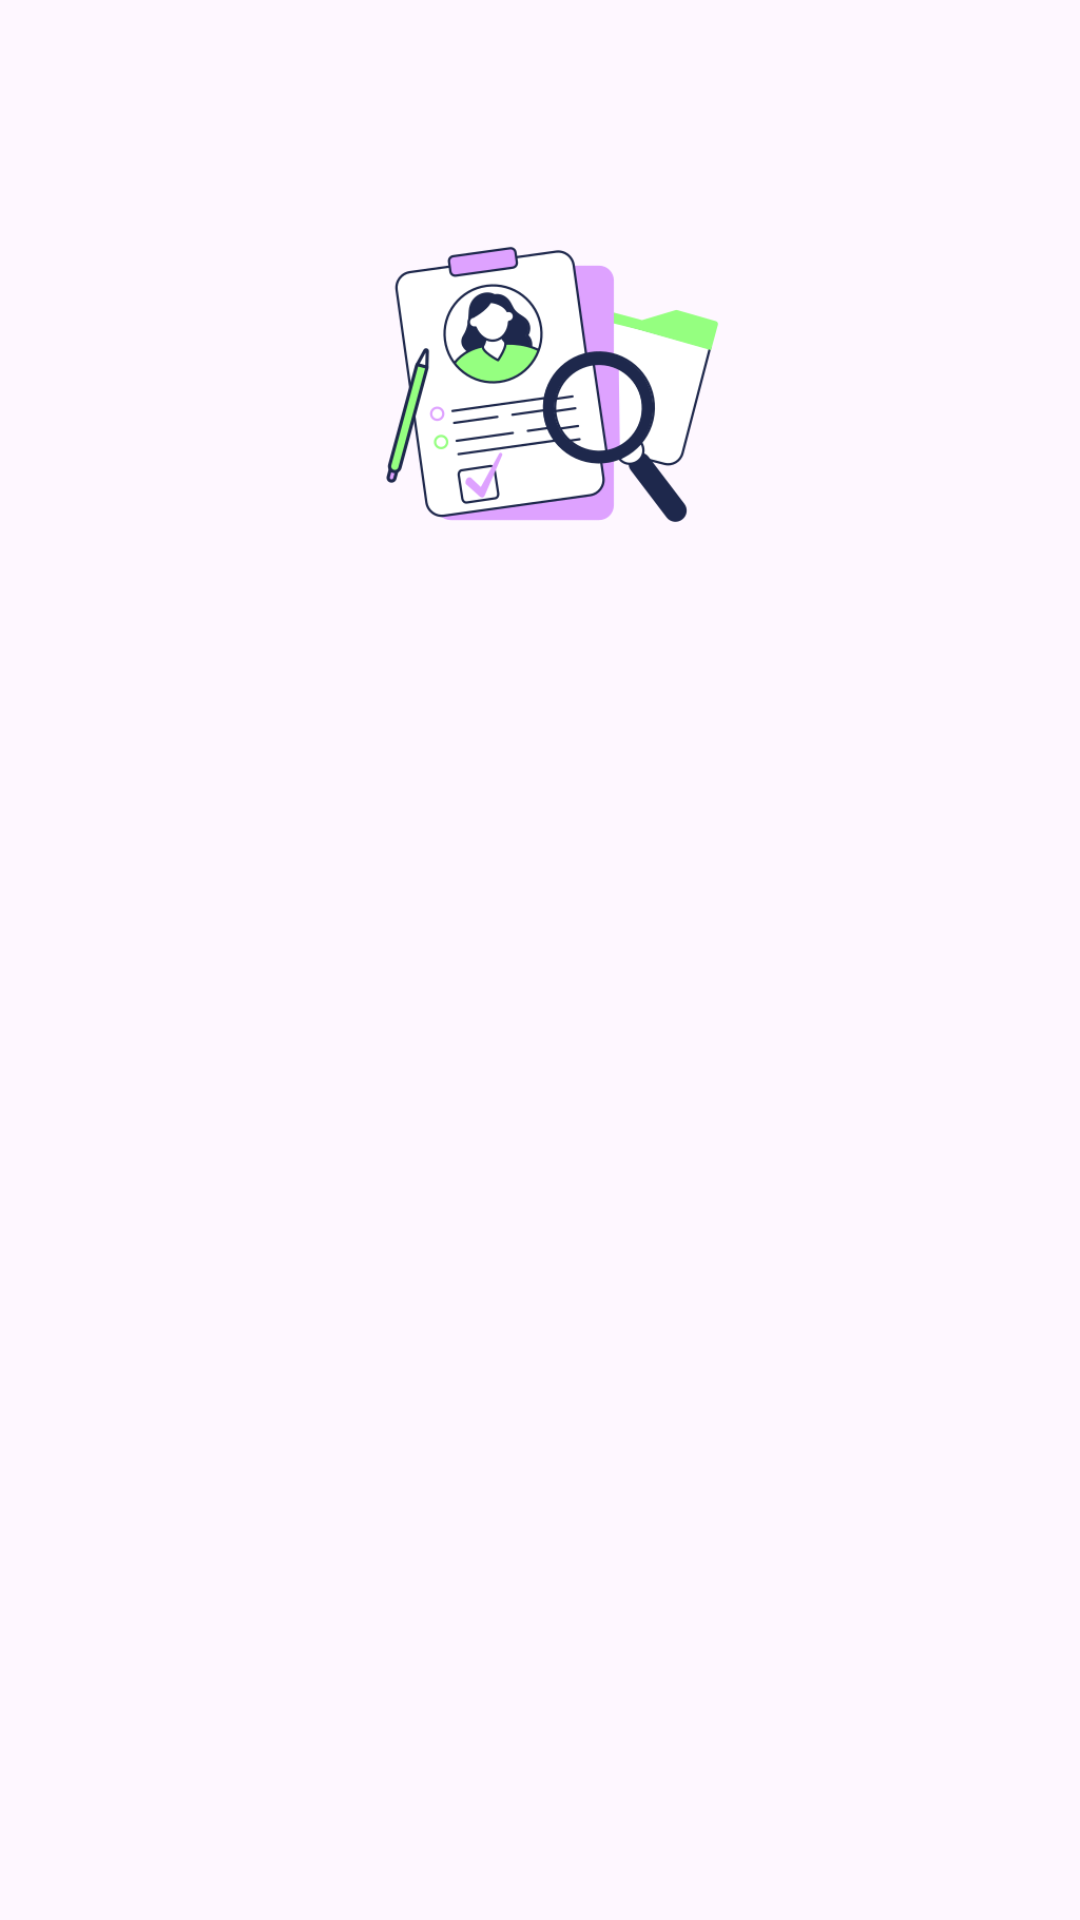

Here is an Android app screen rendered from its layout file. Give the layout XML and the strings, colors and styles it references.
<!-- AndroidManifest.xml: application theme Theme.StoryApp -->
<!-- res/layout/activity_signup.xml -->
<?xml version="1.0" encoding="utf-8"?>
<androidx.constraintlayout.widget.ConstraintLayout xmlns:android="http://schemas.android.com/apk/res/android"
    xmlns:app="http://schemas.android.com/apk/res-auto"
    xmlns:tools="http://schemas.android.com/tools"
    android:layout_width="match_parent"
    android:layout_height="match_parent"
    tools:context=".view.signup.SignupActivity">

    <ImageView
        android:id="@+id/imageView"
        android:layout_width="0dp"
        android:layout_height="0dp"
        android:layout_marginStart="32dp"
        android:layout_marginEnd="32dp"
        app:layout_constraintBottom_toTopOf="@+id/guidelineHorizontal"
        app:layout_constraintEnd_toEndOf="parent"
        app:layout_constraintStart_toStartOf="parent"
        app:layout_constraintTop_toTopOf="@+id/guideline2"
        app:srcCompat="@drawable/img_register" />

    <TextView
        android:id="@+id/titleTextView"
        android:layout_width="0dp"
        android:layout_height="wrap_content"
        android:layout_marginStart="32dp"
        android:layout_marginTop="16dp"
        android:layout_marginEnd="32dp"
        android:alpha="0"
        android:text="@string/title_signup_page"
        android:textColor="@color/black"
        android:textSize="18sp"
        android:textStyle="bold"
        app:layout_constraintEnd_toEndOf="parent"
        app:layout_constraintHorizontal_bias="0.0"
        app:layout_constraintStart_toStartOf="parent"
        app:layout_constraintTop_toTopOf="@+id/guidelineHorizontal"
        tools:alpha="100" />

    <TextView
        android:id="@+id/nameTextView"
        android:layout_width="wrap_content"
        android:layout_height="wrap_content"
        android:layout_marginStart="32dp"
        android:layout_marginTop="8dp"
        android:alpha="0"
        android:text="@string/name"
        android:textColor="@color/black"
        app:layout_constraintStart_toStartOf="parent"
        app:layout_constraintTop_toBottomOf="@+id/titleTextView"
        tools:alpha="100" />

    <com.google.android.material.textfield.TextInputLayout
        android:id="@+id/nameEditTextLayout"
        style="@style/Widget.MaterialComponents.TextInputLayout.OutlinedBox"
        android:layout_width="0dp"
        android:layout_height="wrap_content"
        android:layout_marginStart="32dp"
        android:layout_marginEnd="32dp"
        android:alpha="0"
        app:layout_constraintEnd_toEndOf="parent"
        app:layout_constraintStart_toStartOf="parent"
        app:layout_constraintTop_toBottomOf="@+id/nameTextView"
        app:startIconDrawable="@drawable/ic_baseline_person_24"
        tools:alpha="100">

        <com.google.android.material.textfield.TextInputEditText
            android:id="@+id/nameEditText"
            android:layout_width="match_parent"
            android:layout_height="wrap_content"
            android:ems="10"
            android:hint="@string/hintName"
            android:inputType="text" />
    </com.google.android.material.textfield.TextInputLayout>

    <TextView
        android:id="@+id/emailTextView"
        android:layout_width="wrap_content"
        android:layout_height="wrap_content"
        android:layout_marginStart="32dp"
        android:layout_marginTop="16dp"
        android:alpha="0"
        android:text="@string/email"
        android:textColor="@color/black"
        app:layout_constraintStart_toStartOf="parent"
        app:layout_constraintTop_toBottomOf="@+id/nameEditTextLayout"
        tools:alpha="100" />

    <com.google.android.material.textfield.TextInputLayout
        android:id="@+id/emailEditTextLayout"
        style="@style/Widget.MaterialComponents.TextInputLayout.OutlinedBox"
        android:layout_width="0dp"
        android:layout_height="wrap_content"
        android:layout_marginStart="32dp"
        android:layout_marginEnd="32dp"
        android:alpha="0"
        app:layout_constraintEnd_toEndOf="parent"
        app:layout_constraintStart_toStartOf="parent"
        app:layout_constraintTop_toBottomOf="@+id/emailTextView"
        app:startIconDrawable="@drawable/ic_baseline_email_24"
        tools:alpha="100">

        <com.haidar.android.storyapp.view.customview.CustomEmailEditText
            android:id="@+id/emailEditText"
            android:layout_width="match_parent"
            android:layout_height="wrap_content"
            android:ems="10"
            android:hint="@string/hintEmail"
            android:inputType="textEmailAddress" />
    </com.google.android.material.textfield.TextInputLayout>

    <TextView
        android:id="@+id/passwordTextView"
        android:layout_width="wrap_content"
        android:layout_height="wrap_content"
        android:layout_marginStart="32dp"
        android:layout_marginTop="8dp"
        android:alpha="0"
        android:text="@string/password"
        android:textColor="@color/black"
        app:layout_constraintStart_toStartOf="parent"
        app:layout_constraintTop_toBottomOf="@+id/emailEditTextLayout"
        tools:alpha="100" />

    <com.google.android.material.textfield.TextInputLayout
        android:id="@+id/passwordEditTextLayout"
        style="@style/Widget.MaterialComponents.TextInputLayout.OutlinedBox"
        android:layout_width="0dp"
        android:layout_height="wrap_content"
        android:layout_marginStart="32dp"
        android:layout_marginEnd="32dp"
        android:alpha="0"
        app:endIconMode="password_toggle"
        app:layout_constraintEnd_toEndOf="parent"
        app:layout_constraintStart_toStartOf="parent"
        app:layout_constraintTop_toBottomOf="@+id/passwordTextView"
        app:startIconDrawable="@drawable/ic_baseline_lock_24"
        tools:alpha="100">

        <com.haidar.android.storyapp.view.customview.CustomPasswordEditText
            android:id="@+id/passwordEditText"
            android:layout_width="match_parent"
            android:layout_height="wrap_content"
            android:ems="10"
            android:hint="@string/hintPassword"
            android:inputType="textPassword" />
    </com.google.android.material.textfield.TextInputLayout>

    <Button
        android:id="@+id/signupButton"
        android:layout_width="0dp"
        android:layout_height="64dp"
        android:layout_marginStart="32dp"
        android:layout_marginTop="32dp"
        android:layout_marginEnd="32dp"
        android:alpha="0"
        android:backgroundTint="@color/navy"
        android:text="@string/signup"
        app:layout_constraintEnd_toEndOf="parent"
        app:layout_constraintStart_toStartOf="parent"
        app:layout_constraintTop_toBottomOf="@+id/passwordEditTextLayout"
        tools:alpha="100" />


    <ProgressBar
        android:id="@+id/pb_register"
        android:layout_width="wrap_content"
        android:layout_height="wrap_content"
        android:visibility="gone"
        app:layout_constraintEnd_toEndOf="parent"
        app:layout_constraintStart_toStartOf="parent"
        app:layout_constraintTop_toTopOf="parent"
        app:layout_constraintBottom_toBottomOf="parent" />

    <androidx.constraintlayout.widget.Guideline
        android:id="@+id/guidelineHorizontal"
        android:layout_width="wrap_content"
        android:layout_height="64dp"
        android:orientation="horizontal"
        app:layout_constraintEnd_toEndOf="parent"
        app:layout_constraintGuide_percent="0.30191082"
        app:layout_constraintStart_toStartOf="parent" />

    <androidx.constraintlayout.widget.Guideline
        android:id="@+id/guideline2"
        android:layout_width="wrap_content"
        android:layout_height="64dp"
        android:orientation="horizontal"
        app:layout_constraintGuide_percent="0.1" />

</androidx.constraintlayout.widget.ConstraintLayout>
<!-- resources referenced by this layout -->
<resources>
  <color name="black">#121212</color>
  <color name="navy">#1F2F4E</color>
  <!-- drawable img_register: png bitmap (drawable, 27885 bytes) -->
  <string name="email">Email</string>
  <string name="hintEmail">Masukkan Email</string>
  <string name="hintName">Masukkan nama anda</string>
  <string name="hintPassword">Masukkan Password</string>
  <string name="name">Nama</string>
  <string name="password">Password</string>
  <string name="signup">Daftar</string>
  <string name="title_signup_page">Lengkapi data dirimu di bawah ini ya</string>
  <style name="Theme.StoryApp" parent="Base.Theme.StoryApp" />
  <style name="Base.Theme.StoryApp" parent="Theme.Material3.Light.NoActionBar">
          
           <item name="colorPrimary">@color/primary</item>
      </style>
  <color name="primary">#91F583</color>
</resources>
